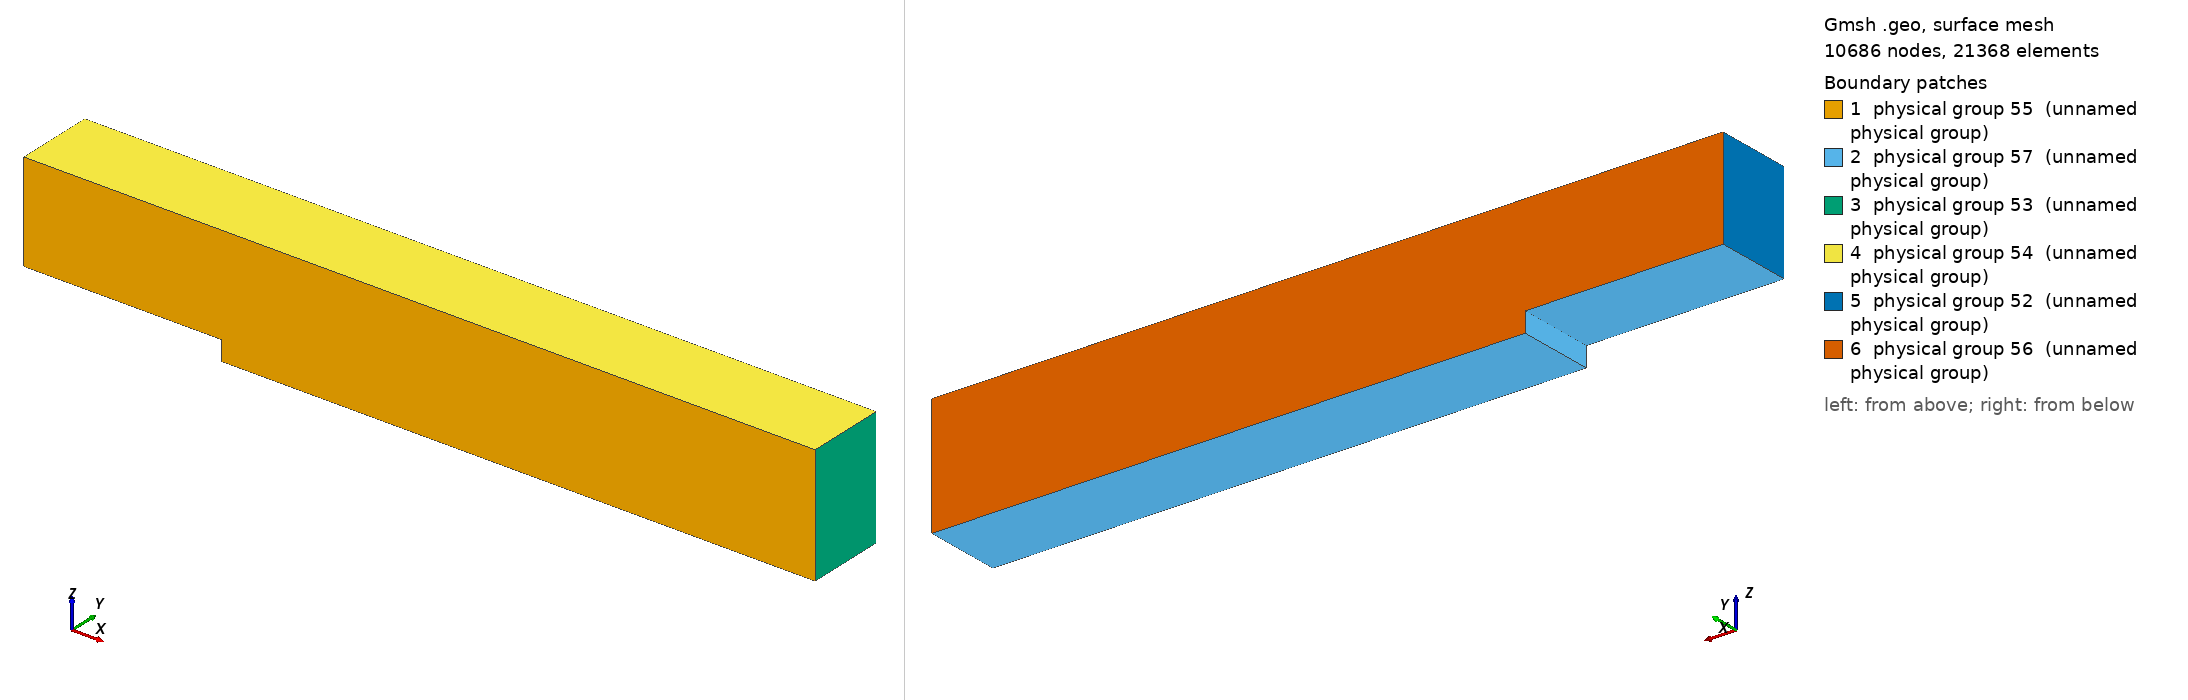

Gmsh geometry script, surface-meshed: 10686 nodes, 21368 surface elements. Boundary patches (legend numbers): 1 physical group 55 (unnamed physical group), 2 physical group 57 (unnamed physical group), 3 physical group 53 (unnamed physical group), 4 physical group 54 (unnamed physical group), 5 physical group 52 (unnamed physical group), 6 physical group 56 (unnamed physical group). Left view from above one corner, right view from below the opposite corner. Legend entries are the model's physical surfaces. The drawing asked Gmsh for element sizes between 1% and 20% of the model's largest extent; the script's own settings can give other sizes.

=== step3d-med-periodic.geo (drawn) ===
// points and lines
//
//
//        ----------------------------------------------
//       / |      |                                    /|
//      /                                             / |
//     /   |      |                                  /  |
//    /       --                                    /   |
//  p4----/------/----------------------------------p3  |
//    |           |                                |    |
//    | /      /   --  --  --  --  --  --  --   -- | - / 
//    |         /                                  |  /
//    --------p6                                   | /
//    p5     |/                                    |/   
//           ---------------------------------------
//           p1                                    p2        


// Values based on Le, Moin and Kim, 1997, JFM 330, 349-374.

Point(1) = {30, 0, 1, 0.25};
//Inlet
Extrude {0, 0, 5} {
  Point{1}; Layers{20};
}
Extrude {0, 0, -1} {
  Point{1}; Layers{4};
}

//Extrude along
Extrude {-40, 0, 0} {
  Line{1}; Layers{160};
}
Extrude {-40, 0, 0} {
  Line{2}; Layers{160};
}
Delete {
  Surface{6,10};
  Line{7,4,5,9};
  Point{7};
}

//Draw new lines
Point(8) = {0, 0, 0, 0.25};
Extrude {0, 0, 1} {
  Point{8}; Layers{4};
}
Extrude {30, 0, 0} {
  Point{8}; Layers{120};
}
Extrude {10, 0, 0} {
  Point{4}; Layers{40};
}
Line(13) = {5,2};
Line Loop(14) = {12,-10,11,-2,1,-13,-3};

Plane Surface(5) = {14};

//Extrude volume
Extrude {0, 4, 0} {
  Surface{5}; Layers{16};
}

// in
Physical Surface(52) = {50};
//out
Physical Surface(53) = {38,42};
//top
Physical Surface(54) = {46};
//front
Physical Surface(55) = {5};
//back
Physical Surface(56) = {51};
//bottom of domain
Physical Surface(57) = {26,30,34};

Physical Volume(58) = {1};
